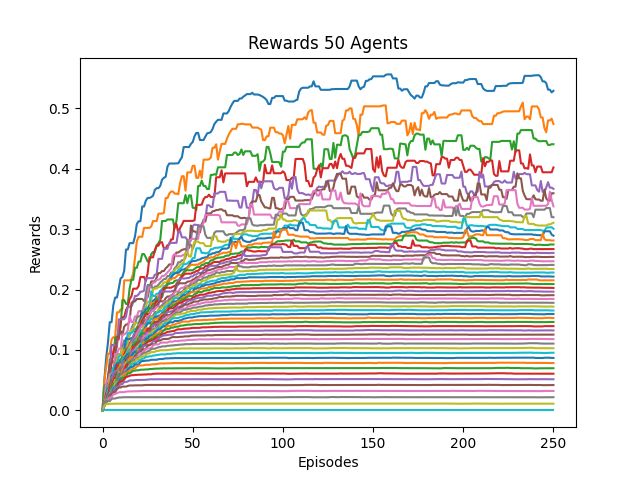

The data file committed next to this chart (first rows):
0, 1, 2, 3, 4, 5, 6, 7, 8, 9, 10, 11, 12, 13, 14, 15, 16, 17, 18, 19, 20, 21, 22, 23
0.0, 0.05, 0.0871, 0.1123, 0.146, 0.146, 0.1745, 0.1868, 0.1868, 0.2017, 0.2185, 0.2209, 0.2311, 0.2663, 0.2663, 0.2769, 0.2769, 0.2769, 0.2881, 0.3085, 0.3131, 0.3131, 0.3375, 0.3375
0.0, 0.05, 0.07113, 0.09375, 0.09375, 0.1173, 0.1213, 0.1213, 0.1623, 0.1623, 0.1669, 0.1669, 0.2152, 0.2152, 0.2153, 0.2152, 0.2171, 0.2273, 0.253, 0.2795, 0.2874, 0.2874, 0.2874, 0.3021
0.0, 0.04118, 0.04323, 0.04323, 0.08447, 0.08447, 0.08894, 0.1202, 0.1202, 0.1305, 0.1365, 0.1826, 0.1826, 0.1763, 0.1763, 0.2016, 0.2162, 0.2162, 0.236, 0.236, 0.2463, 0.2463, 0.2588, 0.2588
0.0, 0.01944, 0.02821, 0.0456, 0.05363, 0.07856, 0.09801, 0.1066, 0.1151, 0.118, 0.1471, 0.1541, 0.1543, 0.1661, 0.1715, 0.184, 0.1888, 0.2015, 0.2015, 0.2015, 0.2058, 0.2208, 0.2208, 0.2208
0.0, 0.01795, 0.03056, 0.05433, 0.06986, 0.1083, 0.1083, 0.1083, 0.1043, 0.1507, 0.1507, 0.1509, 0.1509, 0.1553, 0.1716, 0.1716, 0.1716, 0.1788, 0.1895, 0.1895, 0.1921, 0.1966, 0.1966, 0.1982
0.0, 0.0175, 0.0263, 0.05487, 0.076, 0.07969, 0.07969, 0.08403, 0.1219, 0.1219, 0.1319, 0.1245, 0.1385, 0.1423, 0.1423, 0.1479, 0.1777, 0.1805, 0.1805, 0.1845, 0.1845, 0.1845, 0.1845, 0.1812
0.0, 0.01667, 0.04558, 0.04792, 0.05988, 0.05988, 0.06474, 0.09334, 0.09334, 0.102, 0.102, 0.1258, 0.1258, 0.128, 0.1325, 0.1568, 0.1462, 0.1462, 0.1556, 0.1556, 0.1642, 0.1642, 0.1642, 0.175
0.0, 0.01591, 0.02701, 0.04504, 0.04504, 0.06477, 0.06938, 0.07745, 0.08684, 0.09297, 0.09297, 0.1047, 0.1158, 0.1158, 0.1234, 0.1234, 0.1354, 0.1424, 0.1424, 0.1533, 0.1559, 0.1559, 0.1646, 0.1649
0.0, 0.01556, 0.03048, 0.03048, 0.05316, 0.06125, 0.06125, 0.07058, 0.08427, 0.09155, 0.09155, 0.1025, 0.1036, 0.1089, 0.1093, 0.1299, 0.1334, 0.1339, 0.1444, 0.1451, 0.1451, 0.1543, 0.157, 0.1646
0.0, 0.01489, 0.02323, 0.04052, 0.04524, 0.05301, 0.07006, 0.07517, 0.07517, 0.08831, 0.09116, 0.09116, 0.09354, 0.1092, 0.1276, 0.1276, 0.1276, 0.1313, 0.1344, 0.1356, 0.1441, 0.1486, 0.1522, 0.1645
0.0, 0.01429, 0.02897, 0.03738, 0.03738, 0.05855, 0.05855, 0.07136, 0.0781, 0.0781, 0.08473, 0.0855, 0.1006, 0.1198, 0.1179, 0.1179, 0.1199, 0.1201, 0.1289, 0.1341, 0.1413, 0.1499, 0.1613, 0.1613
0.0, 0.01373, 0.02209, 0.03413, 0.04779, 0.04779, 0.05942, 0.06501, 0.06501, 0.07231, 0.08028, 0.09082, 0.09982, 0.1022, 0.1054, 0.1125, 0.1125, 0.1208, 0.1252, 0.1338, 0.1413, 0.1445, 0.1511, 0.1565
0.0, 0.01373, 0.02112, 0.03623, 0.03623, 0.04794, 0.05031, 0.06785, 0.06879, 0.07225, 0.08289, 0.08808, 0.08808, 0.1021, 0.1021, 0.1085, 0.1148, 0.1183, 0.1244, 0.1374, 0.1374, 0.1406, 0.1461, 0.1549
0.0, 0.01296, 0.02635, 0.02671, 0.0351, 0.04699, 0.05936, 0.06161, 0.07482, 0.07482, 0.07482, 0.07748, 0.09231, 0.09737, 0.1031, 0.1031, 0.1129, 0.1129, 0.1295, 0.1295, 0.1381, 0.1398, 0.1489, 0.1535
0.0, 0.01273, 0.02102, 0.0313, 0.03876, 0.05279, 0.0609, 0.06509, 0.06509, 0.06554, 0.06554, 0.08524, 0.08528, 0.0912, 0.09419, 0.1035, 0.1103, 0.1236, 0.1278, 0.1278, 0.1344, 0.1418, 0.1425, 0.1497
0.0, 0.01346, 0.02219, 0.03, 0.04275, 0.04962, 0.05126, 0.05126, 0.05396, 0.07318, 0.07954, 0.07954, 0.07954, 0.09347, 0.09493, 0.1075, 0.1154, 0.1154, 0.1237, 0.1237, 0.1302, 0.1383, 0.1409, 0.148
0.0, 0.01273, 0.02089, 0.03261, 0.03686, 0.03686, 0.05127, 0.05127, 0.06546, 0.06595, 0.07689, 0.07689, 0.08482, 0.08906, 0.1013, 0.106, 0.1126, 0.1161, 0.12, 0.1271, 0.1314, 0.1369, 0.1409, 0.1409
0.0, 0.01228, 0.02305, 0.02754, 0.03611, 0.0406, 0.04131, 0.0579, 0.0579, 0.06912, 0.06912, 0.07965, 0.0839, 0.09222, 0.1012, 0.103, 0.1057, 0.1149, 0.1178, 0.1204, 0.126, 0.1313, 0.1313, 0.1402
0.0, 0.01186, 0.02326, 0.02372, 0.0334, 0.04298, 0.04929, 0.04937, 0.06106, 0.06537, 0.07486, 0.07744, 0.09009, 0.09308, 0.09828, 0.1042, 0.1088, 0.1104, 0.1104, 0.117, 0.1244, 0.1302, 0.1325, 0.1398
0.0, 0.01148, 0.0187, 0.03109, 0.03109, 0.04516, 0.04629, 0.05256, 0.05977, 0.06857, 0.06881, 0.08207, 0.08836, 0.08836, 0.09799, 0.1011, 0.1011, 0.1011, 0.115, 0.1192, 0.1206, 0.128, 0.133, 0.133
0.0, 0.01167, 0.02161, 0.02624, 0.03655, 0.03887, 0.04052, 0.05229, 0.05861, 0.06062, 0.07453, 0.07769, 0.08456, 0.09081, 0.09338, 0.09338, 0.09984, 0.1092, 0.1092, 0.1094, 0.1197, 0.1247, 0.1278, 0.1324
0.0, 0.01129, 0.021, 0.0285, 0.02906, 0.0431, 0.0431, 0.05545, 0.05548, 0.06993, 0.0754, 0.0754, 0.08116, 0.08191, 0.08393, 0.09253, 0.1022, 0.1051, 0.1051, 0.117, 0.1209, 0.1209, 0.1236, 0.131
0.0, 0.01077, 0.0172, 0.02586, 0.03472, 0.0386, 0.04964, 0.05486, 0.06369, 0.06369, 0.07158, 0.07158, 0.07323, 0.08499, 0.08499, 0.09491, 0.09555, 0.1027, 0.1123, 0.1123, 0.1191, 0.1212, 0.1277, 0.1277
0.0, 0.01061, 0.02135, 0.02329, 0.03535, 0.04173, 0.04863, 0.05377, 0.06022, 0.06164, 0.06164, 0.06164, 0.07832, 0.08226, 0.0874, 0.09013, 0.0954, 0.1052, 0.1052, 0.1118, 0.1118, 0.1206, 0.1206, 0.1224
0.0, 0.01061, 0.01804, 0.02734, 0.02983, 0.03786, 0.04297, 0.04958, 0.04958, 0.0631, 0.06782, 0.07426, 0.07965, 0.07965, 0.07965, 0.08991, 0.09766, 0.09967, 0.1039, 0.1039, 0.1139, 0.12, 0.12, 0.1225
0.0, 0.01094, 0.01678, 0.02815, 0.02815, 0.03445, 0.04177, 0.04768, 0.05869, 0.05869, 0.06559, 0.06902, 0.07412, 0.07851, 0.08423, 0.09011, 0.09011, 0.09609, 0.1036, 0.1087, 0.1136, 0.1151, 0.1151, 0.1224
0.0, 0.01061, 0.02094, 0.02169, 0.02898, 0.03572, 0.04255, 0.05031, 0.05031, 0.0636, 0.06413, 0.06413, 0.07563, 0.07818, 0.08288, 0.08531, 0.09237, 0.09631, 0.1008, 0.1056, 0.1056, 0.1089, 0.116, 0.1231
0.0, 0.01, 0.01714, 0.02855, 0.02855, 0.03872, 0.04359, 0.04359, 0.05675, 0.06069, 0.06069, 0.06908, 0.07356, 0.07389, 0.08494, 0.08494, 0.0924, 0.0924, 0.09788, 0.09788, 0.1071, 0.1111, 0.1166, 0.1166
0.0, 0.01029, 0.02016, 0.02254, 0.02986, 0.03836, 0.03836, 0.04972, 0.04972, 0.04972, 0.06103, 0.06374, 0.07151, 0.07859, 0.07859, 0.08515, 0.08979, 0.08979, 0.09388, 0.1014, 0.1081, 0.11, 0.11, 0.1127
0.0, 0.009722, 0.01907, 0.02033, 0.02896, 0.03639, 0.04198, 0.04475, 0.04475, 0.05546, 0.05905, 0.06353, 0.07109, 0.07109, 0.07875, 0.08178, 0.08569, 0.09322, 0.09711, 0.1022, 0.1022, 0.1077, 0.1119, 0.1138
0.0, 0.009459, 0.01635, 0.01995, 0.03108, 0.0321, 0.0398, 0.04505, 0.0488, 0.055, 0.06155, 0.06522, 0.06552, 0.07514, 0.07781, 0.08175, 0.09043, 0.0951, 0.09703, 0.09703, 0.1014, 0.1075, 0.1075, 0.1112
0.0, 0.009333, 0.01558, 0.02453, 0.02977, 0.03153, 0.04432, 0.04432, 0.04816, 0.05529, 0.05845, 0.06595, 0.06915, 0.07421, 0.07421, 0.08469, 0.08818, 0.08818, 0.08818, 0.09431, 0.1015, 0.1015, 0.107, 0.1132
0.0, 0.009211, 0.01583, 0.01948, 0.02935, 0.03875, 0.04436, 0.04436, 0.05062, 0.05457, 0.05961, 0.05961, 0.06578, 0.06742, 0.07862, 0.07997, 0.07997, 0.08418, 0.08742, 0.09551, 0.09551, 0.1007, 0.1076, 0.1076
0.0, 0.008974, 0.0158, 0.02167, 0.03154, 0.03591, 0.03707, 0.04537, 0.04537, 0.0506, 0.05464, 0.05817, 0.06752, 0.07432, 0.07636, 0.07636, 0.07726, 0.08134, 0.09015, 0.09015, 0.09548, 0.1021, 0.1021, 0.1084
0.0, 0.009333, 0.01522, 0.02432, 0.02644, 0.0342, 0.03728, 0.04495, 0.04495, 0.05297, 0.05297, 0.06106, 0.06708, 0.06708, 0.06708, 0.07786, 0.07786, 0.08502, 0.08502, 0.08944, 0.09629, 0.1014, 0.1029, 0.1073
0.0, 0.009211, 0.01814, 0.0266, 0.0266, 0.0266, 0.03674, 0.04393, 0.04699, 0.04699, 0.05407, 0.06, 0.06393, 0.06393, 0.07316, 0.07316, 0.07957, 0.07957, 0.08569, 0.09278, 0.09534, 0.09534, 0.1008, 0.1008
0.0, 0.009091, 0.01779, 0.01807, 0.02647, 0.03062, 0.03617, 0.04481, 0.04681, 0.04681, 0.05535, 0.05859, 0.0613, 0.06767, 0.06767, 0.07324, 0.07595, 0.07912, 0.08718, 0.08784, 0.09306, 0.09493, 0.09493, 0.0973
0.0, 0.008974, 0.01401, 0.01811, 0.02439, 0.02878, 0.04041, 0.04041, 0.0497, 0.0497, 0.05349, 0.05421, 0.06183, 0.06568, 0.0684, 0.07036, 0.07848, 0.08317, 0.08324, 0.08711, 0.08711, 0.09024, 0.09319, 0.09535
0.0, 0.008537, 0.0144, 0.01783, 0.0259, 0.03429, 0.03561, 0.04437, 0.0469, 0.0469, 0.04997, 0.0574, 0.05818, 0.06574, 0.0675, 0.074, 0.07697, 0.08011, 0.08011, 0.08518, 0.08518, 0.0888, 0.0888, 0.09016
0.0, 0.008333, 0.01443, 0.0221, 0.02688, 0.03312, 0.03813, 0.03813, 0.0461, 0.04668, 0.0535, 0.0535, 0.06022, 0.06229, 0.06953, 0.06953, 0.07634, 0.07634, 0.07879, 0.07879, 0.08196, 0.08364, 0.08534, 0.08602
0.0, 0.008537, 0.0134, 0.01729, 0.02469, 0.02924, 0.03552, 0.03896, 0.04222, 0.04615, 0.05238, 0.05327, 0.05977, 0.06423, 0.06725, 0.0706, 0.07207, 0.07207, 0.0758, 0.0758, 0.0758, 0.08011, 0.0817, 0.0817
0.0, 0.008046, 0.01362, 0.01898, 0.02349, 0.03032, 0.03032, 0.03761, 0.03959, 0.04704, 0.04704, 0.05332, 0.06027, 0.06207, 0.064, 0.064, 0.06751, 0.06938, 0.06938, 0.07269, 0.07402, 0.07433, 0.07433, 0.075
0.0, 0.007955, 0.01571, 0.01664, 0.02435, 0.02435, 0.03265, 0.03301, 0.04167, 0.04699, 0.04699, 0.05419, 0.05419, 0.05628, 0.0613, 0.0613, 0.06321, 0.06577, 0.06577, 0.06642, 0.06642, 0.06732, 0.06732, 0.06749
0.0, 0.008333, 0.01292, 0.01687, 0.02392, 0.02573, 0.03073, 0.0357, 0.0399, 0.04601, 0.04802, 0.04802, 0.05119, 0.05505, 0.05611, 0.05728, 0.05826, 0.05826, 0.05878, 0.05878, 0.05902, 0.05902, 0.0592, 0.05944
0.0, 0.007865, 0.01341, 0.01626, 0.02117, 0.02992, 0.03038, 0.03711, 0.03936, 0.03936, 0.04355, 0.04355, 0.04716, 0.04716, 0.04799, 0.04952, 0.04972, 0.04972, 0.05007, 0.05039, 0.05049, 0.05043, 0.05043, 0.05055
0.0, 0.007778, 0.01288, 0.01646, 0.02335, 0.02725, 0.03048, 0.03048, 0.0352, 0.0379, 0.0379, 0.03941, 0.03941, 0.03941, 0.04051, 0.04129, 0.04129, 0.04129, 0.04149, 0.04149, 0.04149, 0.04155, 0.04155, 0.0419
0.0, 0.008046, 0.01251, 0.01786, 0.02145, 0.02145, 0.02673, 0.02694, 0.02874, 0.02982, 0.03021, 0.03021, 0.03023, 0.03104, 0.03143, 0.03143, 0.0315, 0.03167, 0.03168, 0.03168, 0.03194, 0.03194, 0.03219, 0.03219
0.0, 0.007609, 0.01529, 0.01529, 0.01529, 0.01897, 0.01964, 0.01974, 0.02055, 0.02138, 0.02138, 0.0216, 0.02185, 0.02185, 0.02185, 0.02185, 0.02185, 0.02203, 0.02203, 0.02203, 0.02203, 0.02189, 0.02194, 0.02194
0.0, 0.007865, 0.01022, 0.01022, 0.01093, 0.01093, 0.01093, 0.01114, 0.01114, 0.01114, 0.01114, 0.01114, 0.01112, 0.01112, 0.01112, 0.01112, 0.01103, 0.01126, 0.01126, 0.01116, 0.01116, 0.01116, 0.01116, 0.01112
0.0, 0.0, 0.0, 0.0, 0.0, 0.0, 0.0, 0.0, 0.0, 0.0, 0.0, 0.0, 0.0, 0.0, 0.0, 0.0, 0.0, 0.0, 0.0, 0.0, 0.0, 0.0, 0.0, 0.0
